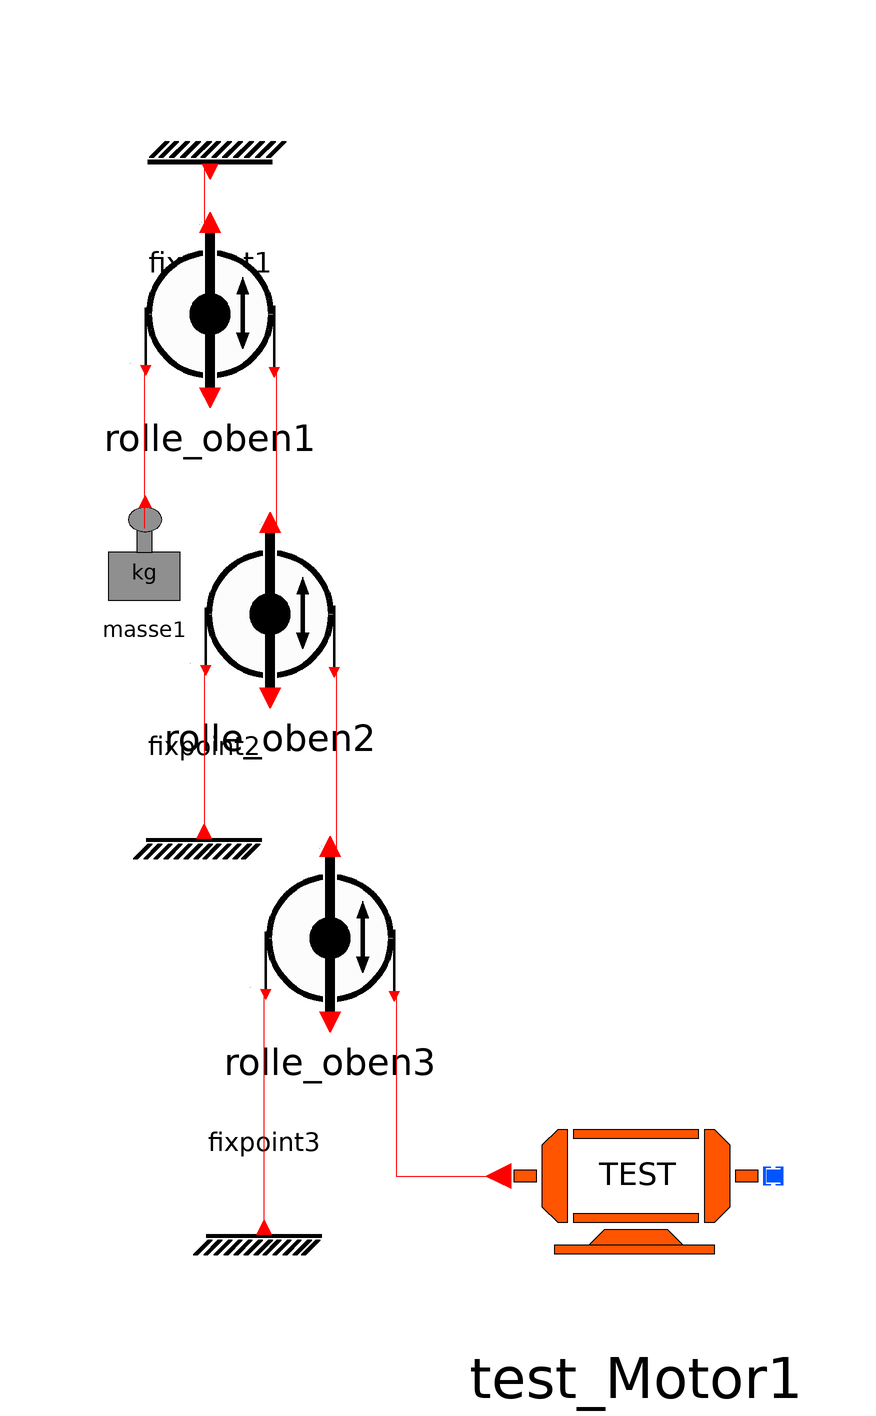

The Modelica model whose source follows is shown above as a component diagram (icons at their Placement, wires along their Line points).

model Test_Rollen_Mischung3
      Modelle.Test_Motor test_Motor1 annotation(
        Placement(visible = true, transformation(origin = {52, -78}, extent = {{26, -26}, {-26, 26}}, rotation = 0)));
      Modelle.Fixpoint fixpoint1 annotation(
        Placement(visible = true, transformation(origin = {-19, 91}, extent = {{-13, -13}, {13, 13}}, rotation = 0)));
      Modelle.Fixpoint fixpoint2 annotation(
        Placement(visible = true, transformation(origin = {-20, -22}, extent = {{-12, -12}, {12, 12}}, rotation = 180)));
      Modelle.Masse masse1 annotation(
        Placement(visible = true, transformation(origin = {-30, 26}, extent = {{-10, -10}, {10, 10}}, rotation = 0)));
    Modelle.Fixpoint fixpoint3 annotation(
        Placement(visible = true, transformation(origin = {-10, -88}, extent = {{-12, -12}, {12, 12}}, rotation = 180)));
    Modelle.Rolle_oben rolle_oben1 annotation(
        Placement(visible = true, transformation(origin = {-19, 67}, extent = {{-17, -17}, {17, 17}}, rotation = 0)));
    Modelle.Rolle_oben rolle_oben2 annotation(
        Placement(visible = true, transformation(origin = {-9, 17}, extent = {{-17, -17}, {17, 17}}, rotation = 0)));
    Modelle.Rolle_oben rolle_oben3 annotation(
        Placement(visible = true, transformation(origin = {1, -37}, extent = {{-17, -17}, {17, 17}}, rotation = 0)));
    equation
      connect(rolle_oben3.port_rechts, test_Motor1.Port_Motor) annotation(
        Line(points = {{12, -48}, {12, -48}, {12, -78}, {30, -78}, {30, -78}}, color = {255, 0, 0}));
      connect(fixpoint3.portFix, rolle_oben3.port_links) annotation(
        Line(points = {{-10, -87}, {-10, -48}}, color = {255, 0, 0}));
      connect(rolle_oben2.port_rechts, rolle_oben3.port_oben) annotation(
        Line(points = {{2, 6}, {2, 6}, {2, -24}, {2, -24}}, color = {255, 0, 0}));
      connect(rolle_oben2.port_links, fixpoint2.portFix) annotation(
        Line(points = {{-20, 6}, {-20, 6}, {-20, -20}, {-20, -20}}, color = {255, 0, 0}));
      connect(rolle_oben1.port_rechts, rolle_oben2.port_oben) annotation(
        Line(points = {{-8, 56}, {-8, 56}, {-8, 30}, {-8, 30}}, color = {255, 0, 0}));
      connect(fixpoint1.portFix, rolle_oben1.port_oben) annotation(
        Line(points = {{-18, 90}, {-20, 90}, {-20, 80}, {-20, 80}}, color = {255, 0, 0}));
      connect(rolle_oben1.port_links, masse1.PortMasse) annotation(
        Line(points = {{-30, 56}, {-30, 30}}, color = {255, 0, 0}));
      annotation(
        experiment(StartTime = 0, StopTime = 10, Tolerance = 1e-6, Interval = 0.02),
        __OpenModelica_simulationFlags(lv = "LOG_STATS", outputFormat = "mat", s = "dassl"),
        Diagram);
    end Test_Rollen_Mischung3;